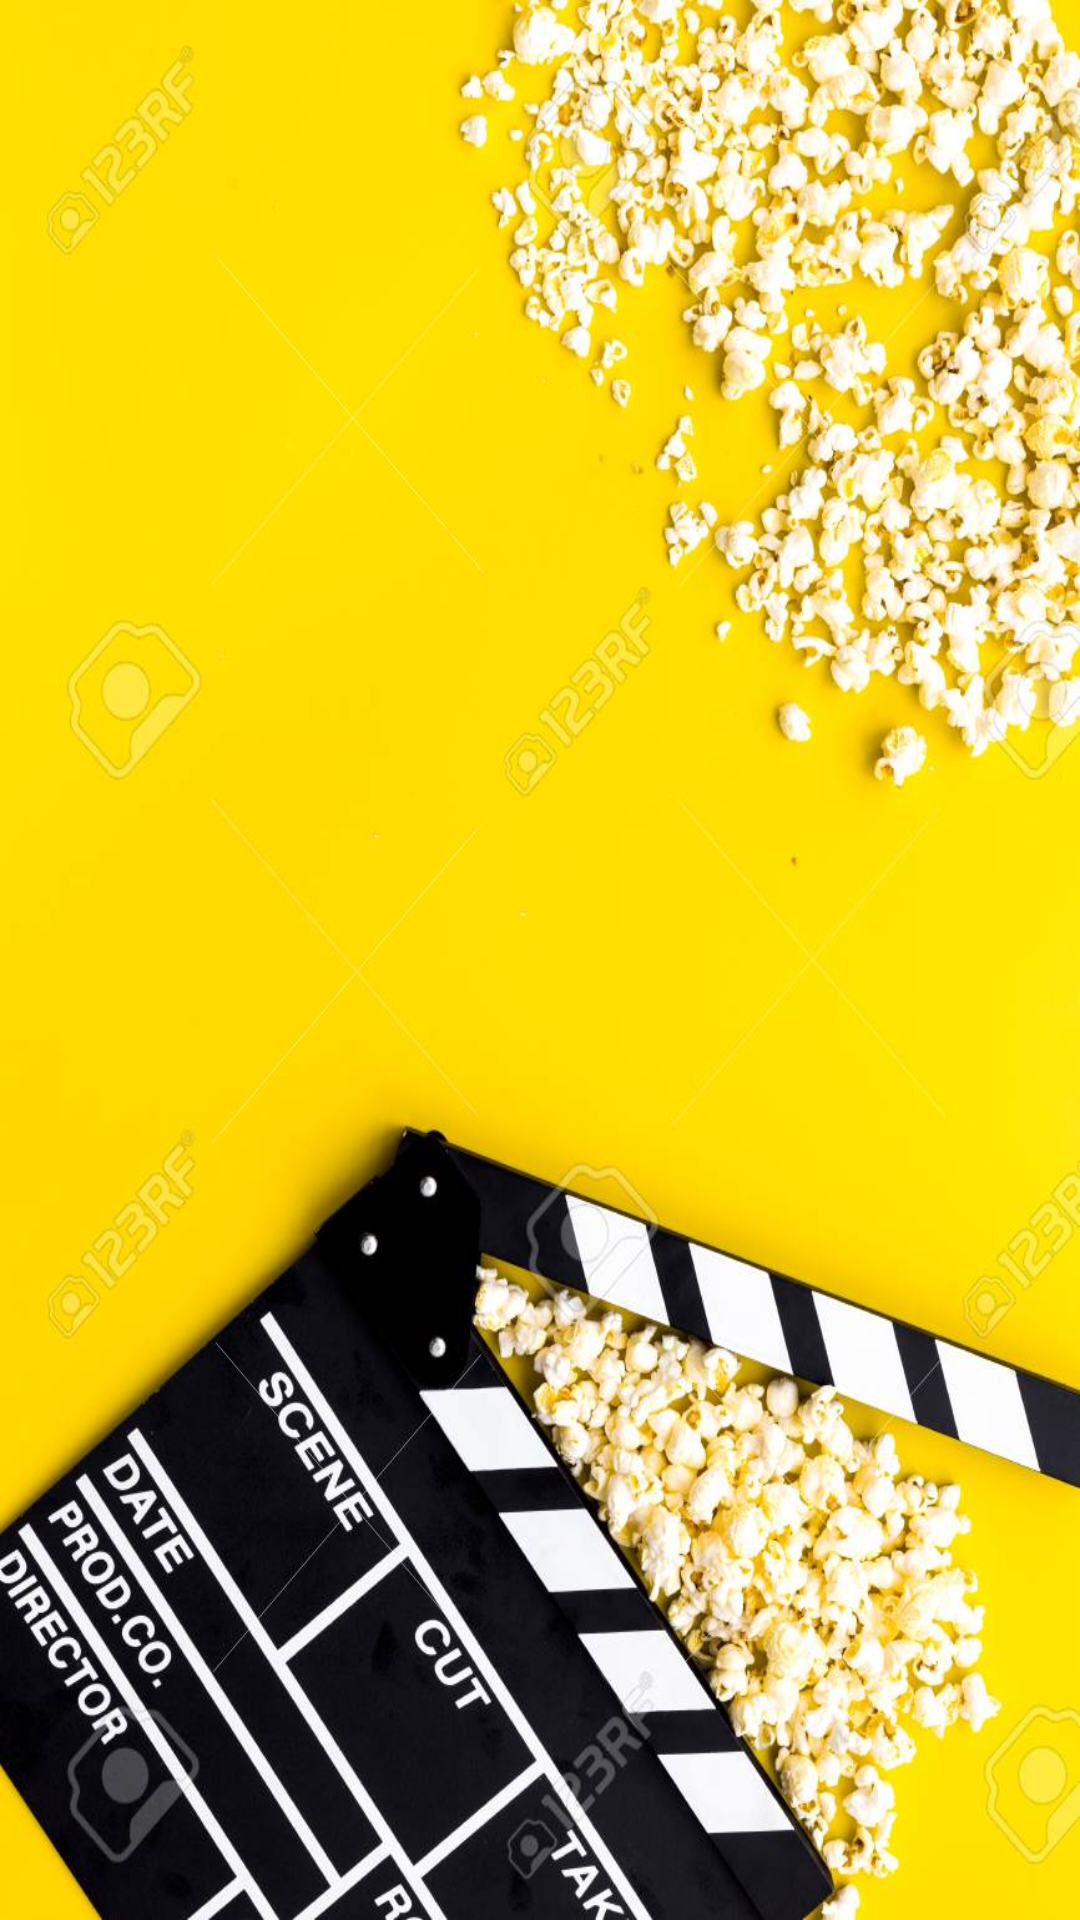

Android layout source for this screen:
<!-- AndroidManifest.xml: activity theme SplashScreenTheme -->
<!-- res/layout/activity_splash.xml -->
<?xml version="1.0" encoding="utf-8"?>
<android.support.constraint.ConstraintLayout
        xmlns:android="http://schemas.android.com/apk/res/android"
        xmlns:app="http://schemas.android.com/apk/res-auto" xmlns:tools="http://schemas.android.com/tools"
        android:layout_width="match_parent"
        android:layout_height="match_parent"
        android:background="@drawable/cinema"
        tools:context=".splash.SplashActivity">


</android.support.constraint.ConstraintLayout>
<!-- resources referenced by this layout -->
<resources>
  <!-- drawable cinema: jpg bitmap (drawable-v24, 180277 bytes) -->
  <style name="SplashScreenTheme" parent="Theme.AppCompat.Light.DarkActionBar">
          <item name="android:windowBackground"> @drawable/splash_screen_bg</item>
      </style>
  <!-- drawable splash_screen_bg (drawable) -->
  <?xml version="1.0" encoding="utf-8"?>
  <selector xmlns:tools="http://schemas.android.com/tools" xmlns:android="http://schemas.android.com/apk/res/android">
  
      <item android:drawable="@drawable/cinema"/>
  
      
      <item android:gravity="center"
            android:width="500dp"
            android:height="700dp"
            tools:ignore="StateListReachable">
          <bitmap
                  android:gravity="fill_horizontal|fill_vertical"
                  android:src="@drawable/cinema"/>
      </item>
  </selector>
</resources>
